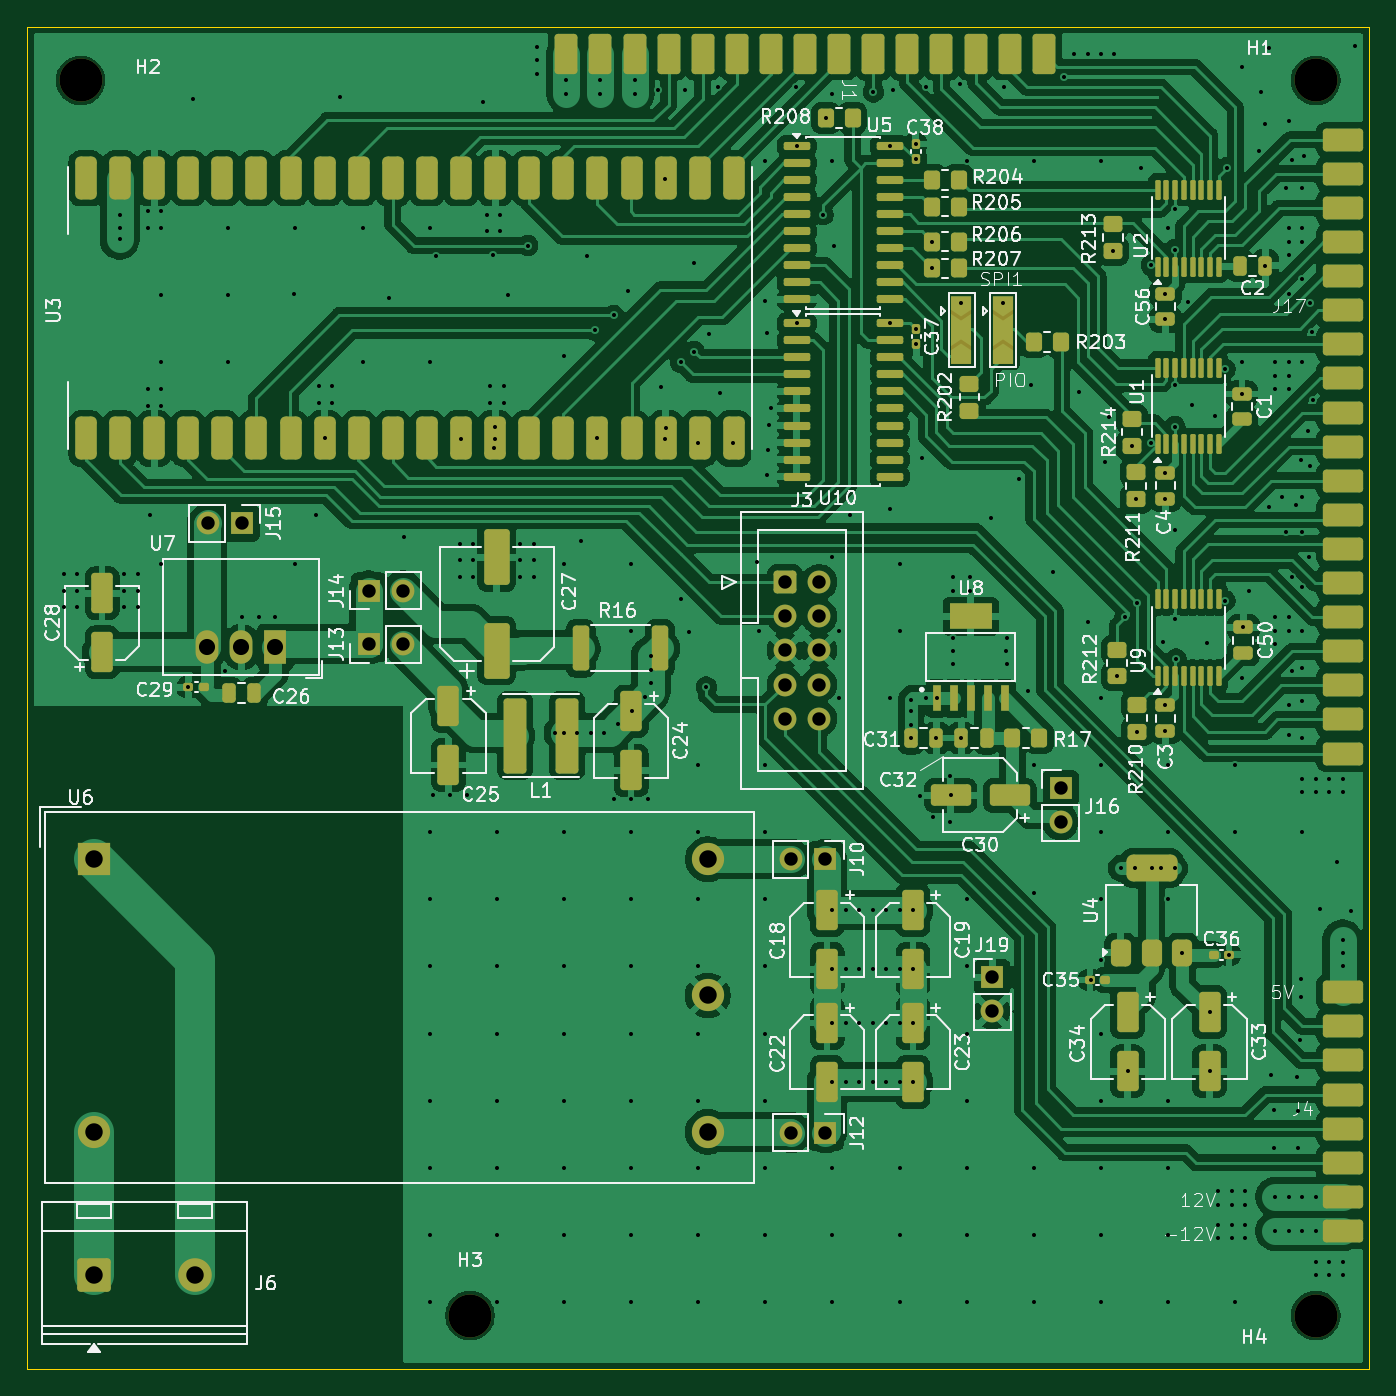
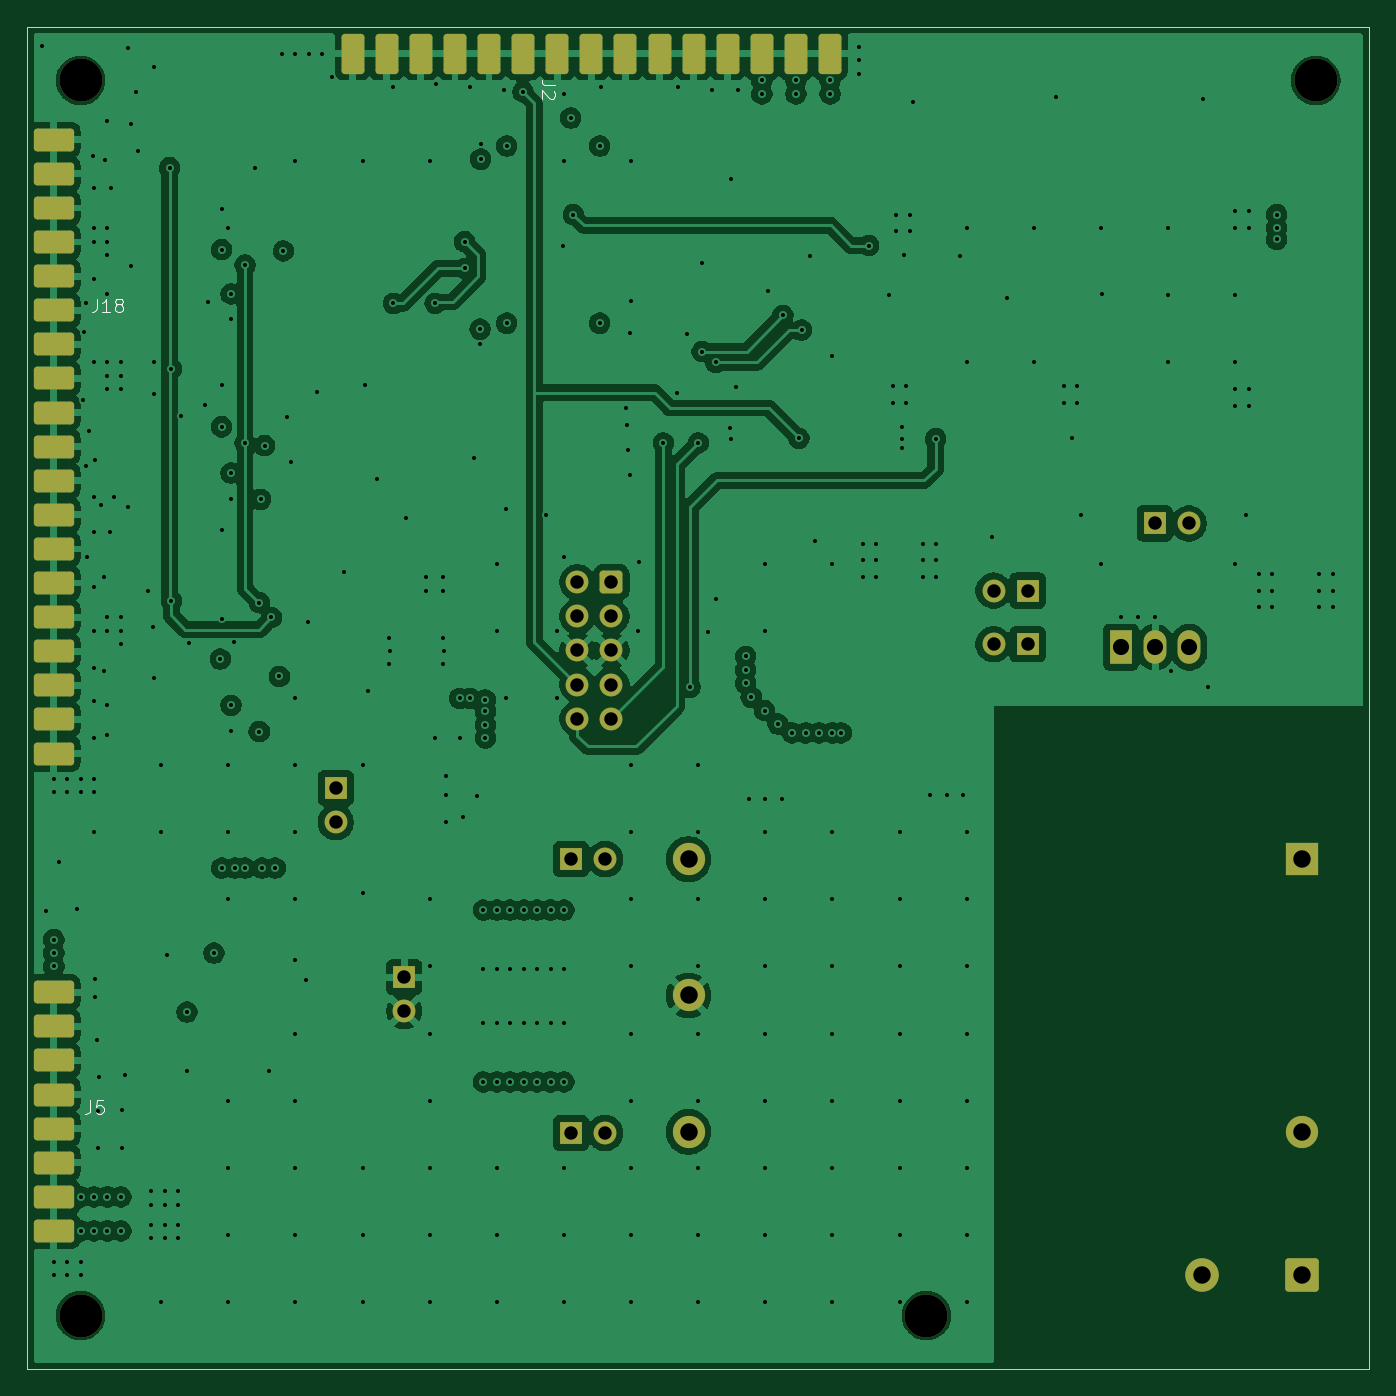
Circuit board: 13 layer files. Board 100.0 x 100.0 mm.
- bottom_copper: Controller-B_Cu.gbr (206573 bytes)
- bottom_mask: Controller-B_Mask.gbr (4081 bytes)
- paste: Controller-B_Paste.gbr (2332 bytes)
- bottom_silk: Controller-B_Silkscreen.gbr (4320 bytes)
- outline: Controller-Edge_Cuts.gbr (689 bytes)
- top_copper: Controller-F_Cu.gbr (334246 bytes)
- top_mask: Controller-F_Mask.gbr (13822 bytes)
- paste: Controller-F_Paste.gbr (10268 bytes)
- top_silk: Controller-F_Silkscreen.gbr (131742 bytes)
- inner_copper: Controller-In1_Cu.gbr (166066 bytes)
- inner_copper: Controller-In2_Cu.gbr (591545 bytes)
- drill: Controller-NPTH.drl (382 bytes)
- drill: Controller-PTH.drl (7779 bytes)

=== bottom_copper: Controller-B_Cu.gbr (206573 bytes, source omitted) ===
=== bottom_mask: Controller-B_Mask.gbr ===
%TF.GenerationSoftware,KiCad,Pcbnew,10.0.7*%
%TF.CreationDate,2026-11-25T20:40:51+01:00*%
%TF.ProjectId,Controller,436f6e74-726f-46c6-9c65-722e6b696361,rev?*%
%TF.SameCoordinates,Original*%
%TF.FileFunction,Soldermask,Bot*%
%TF.FilePolarity,Negative*%
%FSLAX46Y46*%
G04 Gerber Fmt 4.6, Leading zero omitted, Abs format (unit mm)*
G04 Created by KiCad (PCBNEW 10.0.7) date 2026-11-25 20:40:51*
%MOMM*%
%LPD*%
G01*
G04 APERTURE LIST*
G04 Aperture macros list*
%AMRoundRect*
0 Rectangle with rounded corners*
0 $1 Rounding radius*
0 $2 $3 $4 $5 $6 $7 $8 $9 X,Y pos of 4 corners*
0 Add a 4 corners polygon primitive as box body*
4,1,4,$2,$3,$4,$5,$6,$7,$8,$9,$2,$3,0*
0 Add four circle primitives for the rounded corners*
1,1,$1+$1,$2,$3*
1,1,$1+$1,$4,$5*
1,1,$1+$1,$6,$7*
1,1,$1+$1,$8,$9*
0 Add four rect primitives between the rounded corners*
20,1,$1+$1,$2,$3,$4,$5,0*
20,1,$1+$1,$4,$5,$6,$7,0*
20,1,$1+$1,$6,$7,$8,$9,0*
20,1,$1+$1,$8,$9,$2,$3,0*%
G04 Aperture macros list end*
%ADD10RoundRect,0.250000X-1.000000X-1.000000X1.000000X-1.000000X1.000000X1.000000X-1.000000X1.000000X0*%
%ADD11C,2.500000*%
%ADD12C,3.200000*%
%ADD13R,1.700000X2.500000*%
%ADD14O,1.700000X2.500000*%
%ADD15R,1.700000X1.700000*%
%ADD16C,1.700000*%
%ADD17RoundRect,0.250000X-0.600000X-0.600000X0.600000X-0.600000X0.600000X0.600000X-0.600000X0.600000X0*%
%ADD18R,2.400000X2.400000*%
%ADD19C,2.400000*%
%ADD20RoundRect,0.255000X-0.595000X1.245000X-0.595000X-1.245000X0.595000X-1.245000X0.595000X1.245000X0*%
%ADD21RoundRect,0.255000X-1.245000X-0.595000X1.245000X-0.595000X1.245000X0.595000X-1.245000X0.595000X0*%
G04 APERTURE END LIST*
D10*
%TO.C,J6*%
X105000000Y-143000000D03*
D11*
X112500000Y-143000000D03*
%TD*%
D12*
%TO.C,H4*%
X196000000Y-146000000D03*
%TD*%
%TO.C,H3*%
X133000000Y-146000000D03*
%TD*%
%TO.C,H2*%
X104000000Y-54000000D03*
%TD*%
%TO.C,H1*%
X196000000Y-54000000D03*
%TD*%
D13*
%TO.C,U7*%
X118497500Y-96207500D03*
D14*
X115957500Y-96207500D03*
X113417500Y-96207500D03*
%TD*%
D15*
%TO.C,J16*%
X177000000Y-106710000D03*
D16*
X177000000Y-109250000D03*
%TD*%
D17*
%TO.C,J3*%
X156460000Y-91380000D03*
D16*
X159000000Y-91380000D03*
X156460000Y-93920000D03*
X159000000Y-93920000D03*
X156460000Y-96460000D03*
X159000000Y-96460000D03*
X156460000Y-99000000D03*
X159000000Y-99000000D03*
X156460000Y-101540000D03*
X159000000Y-101540000D03*
%TD*%
D15*
%TO.C,J19*%
X171895000Y-120795000D03*
D16*
X171895000Y-123335000D03*
%TD*%
D15*
%TO.C,J15*%
X116000000Y-87000000D03*
D16*
X113460000Y-87000000D03*
%TD*%
D15*
%TO.C,J10*%
X159475000Y-112000000D03*
D16*
X156935000Y-112000000D03*
%TD*%
D15*
%TO.C,J13*%
X125460000Y-96000000D03*
D16*
X128000000Y-96000000D03*
%TD*%
D15*
%TO.C,J12*%
X159475000Y-132400000D03*
D16*
X156935000Y-132400000D03*
%TD*%
D18*
%TO.C,U6*%
X105000000Y-112000000D03*
D19*
X105000000Y-132320000D03*
X150720000Y-132320000D03*
X150720000Y-122160000D03*
X150720000Y-112000000D03*
%TD*%
D15*
%TO.C,J14*%
X125460000Y-92000000D03*
D16*
X128000000Y-92000000D03*
%TD*%
D20*
%TO.C,J2*%
X140180000Y-52000000D03*
X142720000Y-52000000D03*
X145260000Y-52000000D03*
X147800000Y-52000000D03*
X150340000Y-52000000D03*
X152880000Y-52000000D03*
X155420000Y-52000000D03*
X157960000Y-52000000D03*
X160500000Y-52000000D03*
X163040000Y-52000000D03*
X165580000Y-52000000D03*
X168120000Y-52000000D03*
X170660000Y-52000000D03*
X173200000Y-52000000D03*
X175740000Y-52000000D03*
%TD*%
D21*
%TO.C,J18*%
X198000000Y-58420000D03*
X198000000Y-60960000D03*
X198000000Y-63500000D03*
X198000000Y-66040000D03*
X198000000Y-68580000D03*
X198000000Y-71120000D03*
X198000000Y-73660000D03*
X198000000Y-76200000D03*
X198000000Y-78740000D03*
X198000000Y-81280000D03*
X198000000Y-83820000D03*
X198000000Y-86360000D03*
X198000000Y-88900000D03*
X198000000Y-91440000D03*
X198000000Y-93980000D03*
X198000000Y-96520000D03*
X198000000Y-99060000D03*
X198000000Y-101600000D03*
X198000000Y-104140000D03*
%TD*%
%TO.C,J5*%
X198000000Y-121920000D03*
X198000000Y-124460000D03*
X198000000Y-127000000D03*
X198000000Y-129540000D03*
X198000000Y-132080000D03*
X198000000Y-134620000D03*
X198000000Y-137160000D03*
X198000000Y-139700000D03*
%TD*%
M02*

=== paste: Controller-B_Paste.gbr (2332 bytes, source withheld) ===
=== bottom_silk: Controller-B_Silkscreen.gbr ===
%TF.GenerationSoftware,KiCad,Pcbnew,10.0.7*%
%TF.CreationDate,2026-11-25T20:40:51+01:00*%
%TF.ProjectId,Controller,436f6e74-726f-46c6-9c65-722e6b696361,rev?*%
%TF.SameCoordinates,Original*%
%TF.FileFunction,Legend,Bot*%
%TF.FilePolarity,Positive*%
%FSLAX46Y46*%
G04 Gerber Fmt 4.6, Leading zero omitted, Abs format (unit mm)*
G04 Created by KiCad (PCBNEW 10.0.7) date 2026-11-25 20:40:51*
%MOMM*%
%LPD*%
G01*
G04 APERTURE LIST*
%ADD10C,0.100000*%
G04 APERTURE END LIST*
D10*
X160657419Y-54366666D02*
X161371704Y-54366666D01*
X161371704Y-54366666D02*
X161514561Y-54319047D01*
X161514561Y-54319047D02*
X161609800Y-54223809D01*
X161609800Y-54223809D02*
X161657419Y-54080952D01*
X161657419Y-54080952D02*
X161657419Y-53985714D01*
X160752657Y-54795238D02*
X160705038Y-54842857D01*
X160705038Y-54842857D02*
X160657419Y-54938095D01*
X160657419Y-54938095D02*
X160657419Y-55176190D01*
X160657419Y-55176190D02*
X160705038Y-55271428D01*
X160705038Y-55271428D02*
X160752657Y-55319047D01*
X160752657Y-55319047D02*
X160847895Y-55366666D01*
X160847895Y-55366666D02*
X160943133Y-55366666D01*
X160943133Y-55366666D02*
X161085990Y-55319047D01*
X161085990Y-55319047D02*
X161657419Y-54747619D01*
X161657419Y-54747619D02*
X161657419Y-55366666D01*
X194809523Y-70257419D02*
X194809523Y-70971704D01*
X194809523Y-70971704D02*
X194857142Y-71114561D01*
X194857142Y-71114561D02*
X194952380Y-71209800D01*
X194952380Y-71209800D02*
X195095237Y-71257419D01*
X195095237Y-71257419D02*
X195190475Y-71257419D01*
X193809523Y-71257419D02*
X194380951Y-71257419D01*
X194095237Y-71257419D02*
X194095237Y-70257419D01*
X194095237Y-70257419D02*
X194190475Y-70400276D01*
X194190475Y-70400276D02*
X194285713Y-70495514D01*
X194285713Y-70495514D02*
X194380951Y-70543133D01*
X193238094Y-70685990D02*
X193333332Y-70638371D01*
X193333332Y-70638371D02*
X193380951Y-70590752D01*
X193380951Y-70590752D02*
X193428570Y-70495514D01*
X193428570Y-70495514D02*
X193428570Y-70447895D01*
X193428570Y-70447895D02*
X193380951Y-70352657D01*
X193380951Y-70352657D02*
X193333332Y-70305038D01*
X193333332Y-70305038D02*
X193238094Y-70257419D01*
X193238094Y-70257419D02*
X193047618Y-70257419D01*
X193047618Y-70257419D02*
X192952380Y-70305038D01*
X192952380Y-70305038D02*
X192904761Y-70352657D01*
X192904761Y-70352657D02*
X192857142Y-70447895D01*
X192857142Y-70447895D02*
X192857142Y-70495514D01*
X192857142Y-70495514D02*
X192904761Y-70590752D01*
X192904761Y-70590752D02*
X192952380Y-70638371D01*
X192952380Y-70638371D02*
X193047618Y-70685990D01*
X193047618Y-70685990D02*
X193238094Y-70685990D01*
X193238094Y-70685990D02*
X193333332Y-70733609D01*
X193333332Y-70733609D02*
X193380951Y-70781228D01*
X193380951Y-70781228D02*
X193428570Y-70876466D01*
X193428570Y-70876466D02*
X193428570Y-71066942D01*
X193428570Y-71066942D02*
X193380951Y-71162180D01*
X193380951Y-71162180D02*
X193333332Y-71209800D01*
X193333332Y-71209800D02*
X193238094Y-71257419D01*
X193238094Y-71257419D02*
X193047618Y-71257419D01*
X193047618Y-71257419D02*
X192952380Y-71209800D01*
X192952380Y-71209800D02*
X192904761Y-71162180D01*
X192904761Y-71162180D02*
X192857142Y-71066942D01*
X192857142Y-71066942D02*
X192857142Y-70876466D01*
X192857142Y-70876466D02*
X192904761Y-70781228D01*
X192904761Y-70781228D02*
X192952380Y-70733609D01*
X192952380Y-70733609D02*
X193047618Y-70685990D01*
X195283333Y-129957419D02*
X195283333Y-130671704D01*
X195283333Y-130671704D02*
X195330952Y-130814561D01*
X195330952Y-130814561D02*
X195426190Y-130909800D01*
X195426190Y-130909800D02*
X195569047Y-130957419D01*
X195569047Y-130957419D02*
X195664285Y-130957419D01*
X194330952Y-129957419D02*
X194807142Y-129957419D01*
X194807142Y-129957419D02*
X194854761Y-130433609D01*
X194854761Y-130433609D02*
X194807142Y-130385990D01*
X194807142Y-130385990D02*
X194711904Y-130338371D01*
X194711904Y-130338371D02*
X194473809Y-130338371D01*
X194473809Y-130338371D02*
X194378571Y-130385990D01*
X194378571Y-130385990D02*
X194330952Y-130433609D01*
X194330952Y-130433609D02*
X194283333Y-130528847D01*
X194283333Y-130528847D02*
X194283333Y-130766942D01*
X194283333Y-130766942D02*
X194330952Y-130862180D01*
X194330952Y-130862180D02*
X194378571Y-130909800D01*
X194378571Y-130909800D02*
X194473809Y-130957419D01*
X194473809Y-130957419D02*
X194711904Y-130957419D01*
X194711904Y-130957419D02*
X194807142Y-130909800D01*
X194807142Y-130909800D02*
X194854761Y-130862180D01*
M02*

=== outline: Controller-Edge_Cuts.gbr ===
%TF.GenerationSoftware,KiCad,Pcbnew,10.0.7*%
%TF.CreationDate,2026-11-25T20:40:51+01:00*%
%TF.ProjectId,Controller,436f6e74-726f-46c6-9c65-722e6b696361,rev?*%
%TF.SameCoordinates,Original*%
%TF.FileFunction,Profile,NP*%
%FSLAX46Y46*%
G04 Gerber Fmt 4.6, Leading zero omitted, Abs format (unit mm)*
G04 Created by KiCad (PCBNEW 10.0.7) date 2026-11-25 20:40:51*
%MOMM*%
%LPD*%
G01*
G04 APERTURE LIST*
%TA.AperFunction,Profile*%
%ADD10C,0.050000*%
%TD*%
G04 APERTURE END LIST*
D10*
X100000000Y-50000000D02*
X200000000Y-50000000D01*
X100000000Y-150000000D02*
X100000000Y-50000000D01*
X200000000Y-50000000D02*
X200000000Y-150000000D01*
X200000000Y-150000000D02*
X100000000Y-150000000D01*
M02*

=== top_copper: Controller-F_Cu.gbr (334246 bytes, source omitted) ===
=== top_mask: Controller-F_Mask.gbr (13822 bytes, source omitted) ===
=== paste: Controller-F_Paste.gbr (10268 bytes, source omitted) ===
=== top_silk: Controller-F_Silkscreen.gbr (131742 bytes, source omitted) ===
=== inner_copper: Controller-In1_Cu.gbr (166066 bytes, source omitted) ===
=== inner_copper: Controller-In2_Cu.gbr (591545 bytes, source omitted) ===
=== drill: Controller-NPTH.drl ===
M48
; DRILL file KiCad 10.0.7 date 2026-11-25T20:40:53
; FORMAT={-:-/ absolute / metric / decimal}
; #@! TF.CreationDate,2026-11-25T20:40:53+01:00
; #@! TF.GenerationSoftware,Kicad,Pcbnew,10.0.7
; #@! TF.FileFunction,NonPlated,1,4,NPTH
FMAT,2
METRIC
; #@! TA.AperFunction,NonPlated,NPTH,ComponentDrill
T1C3.200
%
G90
G05
T1
X104.0Y-54.0
X133.0Y-146.0
X196.0Y-54.0
X196.0Y-146.0
M30

=== drill: Controller-PTH.drl (7779 bytes, source omitted) ===
